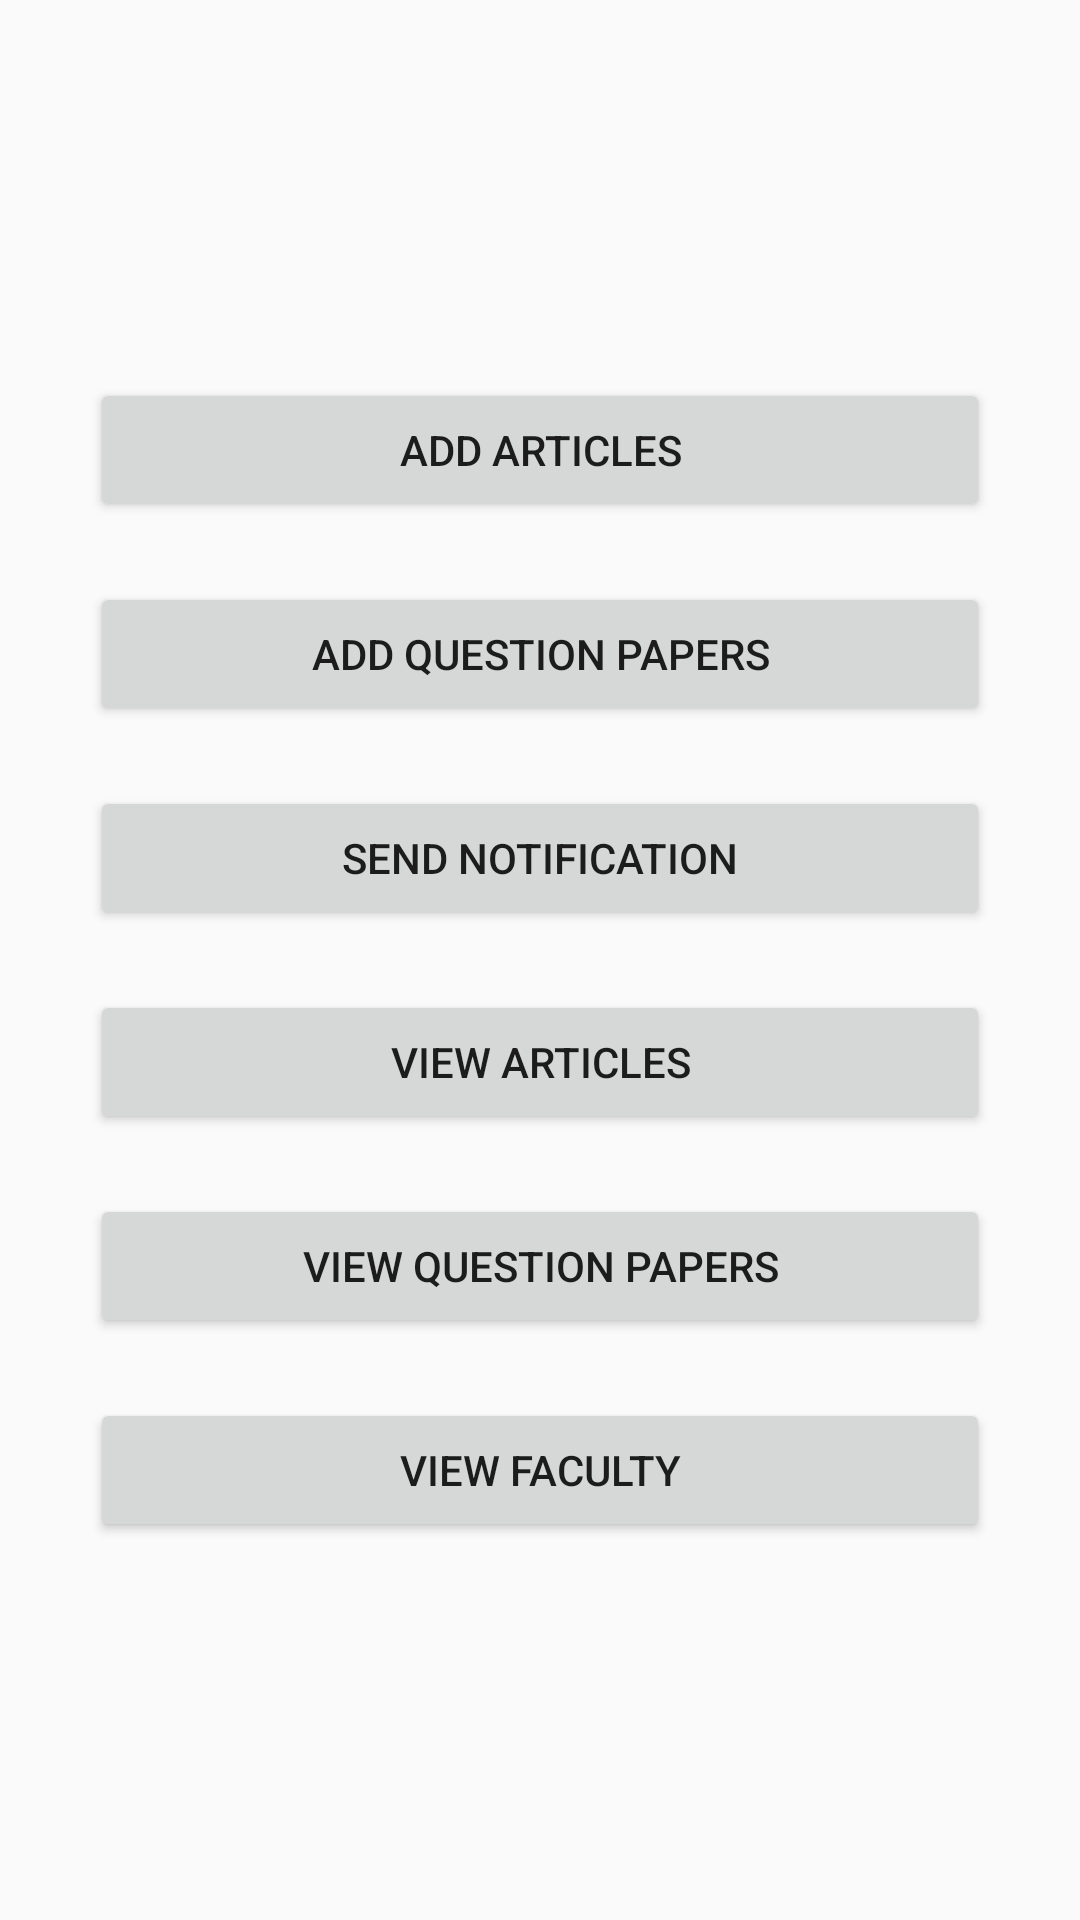

Produce the Android XML layout that renders to this screen, including the resource entries it uses.
<!-- AndroidManifest.xml: application theme AppTheme -->
<!-- res/layout/activity_menu.xml -->
<?xml version="1.0" encoding="utf-8"?>
<RelativeLayout xmlns:android="http://schemas.android.com/apk/res/android"
    xmlns:app="http://schemas.android.com/apk/res-auto"
    xmlns:tools="http://schemas.android.com/tools"
    android:layout_width="match_parent"
    android:layout_height="match_parent"
    tools:context="com.example.apple.alumi.MenuActivity">

    <LinearLayout
        android:orientation="vertical"
        android:layout_width="match_parent"
        android:layout_height="wrap_content"
        android:layout_centerInParent="true"
        android:layout_margin="20dp">

        
        <Button
            android:id="@+id/btnAddArticles"
            android:layout_width="match_parent"
            android:layout_height="wrap_content"
            android:text="ADD ARTICLES"
            android:onClick="mOnClickAddArticles"
            android:layout_margin="10dp"/>

        
        <Button
            android:id="@+id/btnAddQuestionPapers"
            android:layout_width="match_parent"
            android:layout_height="wrap_content"
            android:text="ADD QUESTION PAPERS"
            android:onClick="mOnClickAddQuestionPapers"
            android:layout_margin="10dp"/>

        
        <Button
            android:id="@+id/btnSendNotification"
            android:layout_width="match_parent"
            android:layout_height="wrap_content"
            android:text="SEND NOTIFICATION"
            android:onClick="mOnClickSendNotification"
            android:layout_margin="10dp"/>

        
        <Button
            android:id="@+id/btnViewArticles"
            android:layout_width="match_parent"
            android:layout_height="wrap_content"
            android:text="VIEW ARTICLES"
            android:onClick="mOnClickViewArticles"
            android:layout_margin="10dp"/>

        
        <Button
            android:id="@+id/btnViewQuestionPapers"
            android:layout_width="match_parent"
            android:layout_height="wrap_content"
            android:text="VIEW QUESTION PAPERS"
            android:onClick="mOnClickViewQuestionPapers"
            android:layout_margin="10dp"/>

        
        <Button
            android:id="@+id/btnViewFaculty"
            android:layout_width="match_parent"
            android:layout_height="wrap_content"
            android:text="VIEW FACULTY"
            android:onClick="mOnClickViewFaculty"
            android:layout_margin="10dp"/>

    </LinearLayout>

</RelativeLayout>
<!-- resources referenced by this layout -->
<resources>
  <style name="AppTheme" parent="Theme.AppCompat.Light.DarkActionBar">
          
          <item name="colorPrimary">@color/colorPrimary</item>
          <item name="colorPrimaryDark">@color/colorPrimaryDark</item>
          <item name="colorAccent">@color/colorAccent</item>
  
          //타이틀바 없애기
          <item name="windowNoTitle">true</item>
      </style>
  <!-- not gathered from this repository: default colours our renderer supplied (Android Studio template values) -->
  <color name="colorPrimary">#FF6200EE</color>
  <color name="colorPrimaryDark">#FF3700B3</color>
  <color name="colorAccent">#FF03DAC5</color>
</resources>
